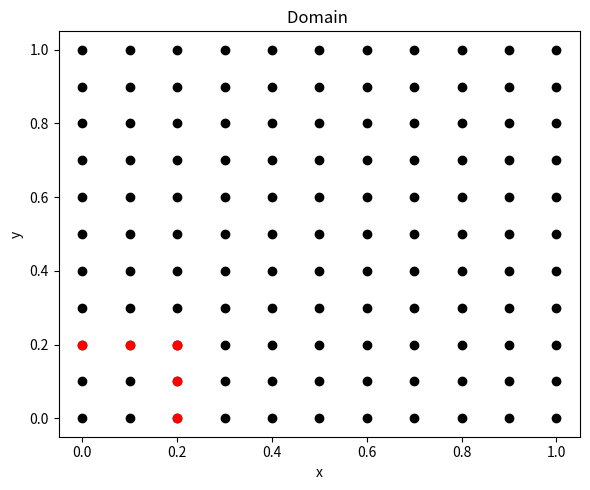
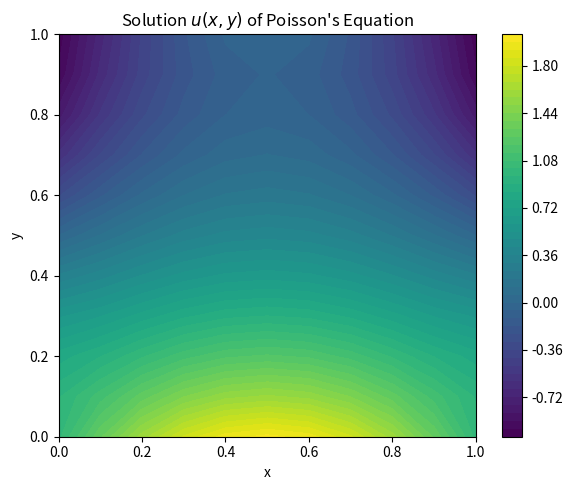

Write the Python code that produced these figures, in order.
import numpy as np
import matplotlib.pyplot as plt
from scipy.sparse import lil_matrix, csc_matrix
from scipy.sparse.linalg import spsolve


def solve_poisson_green_rect(
        a: float,
        b: float,
        Nx: int,
        Ny: int,
        Mmax: int,
        Nmax: int,
        rho_func,
        g_func=None,
) -> tuple:
    """
    Solve Poisson's equation on a rectangular domain [0,a] x [0,b]:

         ∇² u(x,y) = -ρ(x,y)

    with Dirichlet boundary conditions. If g_func is provided then
    u(x,y) = g(x,y) on the boundary; otherwise homogeneous BC (u=0)
    are assumed.

    When g_func is provided, we decompose the solution as:

         u = v + w,

    where v is a lifting function that satisfies v = g on ∂Ω and is
    computed via solving Laplace's equation (∇² v = 0), and w satisfies
    homogeneous BC and:

         ∇² w = -ρ - ∇² v.

    The homogeneous problem for w is solved via an eigenfunction (Green's
    function) expansion using sine series.

    Parameters:
      - a, b: Domain lengths in x and y.
      - Nx, Ny: Number of grid points in x and y.
      - Mmax, Nmax: Truncation levels for the eigenfunction expansion.
      - rho_func: Callable function, rho_func(x, y), returning ρ(x,y).
      - g_func: Optional callable function, g_func(x, y), returning the
                prescribed boundary value on ∂Ω.

    Returns:
      - X, Y: 2D meshgrid arrays for the spatial domain.
      - u: 2D array with the computed solution.
    """
    # Create spatial grid.
    x = np.linspace(0, a, Nx)
    y = np.linspace(0, b, Ny)
    X, Y = np.meshgrid(x, y, indexing="ij")
    dx = a / (Nx - 1)
    dy = b / (Ny - 1)

    # Evaluate the source term ρ(x,y) on the grid.
    rho = rho_func(X, Y)

    # ---------------------------------------------------
    # Step 1: Compute the lifting function v that satisfies
    #         v = g on the boundary.
    #         (If no g_func is given, set v=0.)
    # ---------------------------------------------------
    if g_func is None:
        v = np.zeros_like(X)
    else:
        # Initialize v with boundary values.
        v = np.zeros_like(X)
        # Set boundary values using g_func.
        v[0, :] = g_func(0, y)  # left boundary (x=0)
        v[-1, :] = g_func(a, y)  # right boundary (x=a)
        v[:, 0] = g_func(x, 0)  # bottom boundary (y=0)
        v[:, -1] = g_func(x, b)  # top boundary (y=b)

        # Solve Laplace's equation ∇² v = 0 in the interior
        # using a 5-point finite difference scheme.
        # The unknowns are v[i,j] for i=1..Nx-2, j=1..Ny-2.
        N_in = (Nx - 2) * (Ny - 2)
        A = lil_matrix((N_in, N_in))
        b_vec = np.zeros(N_in)

        def idx(i, j):
            # Map 2D interior indices (i,j) to 1D index.
            return (i - 1) * (Ny - 2) + (j - 1)

        for i in range(1, Nx - 1):
            for j in range(1, Ny - 1):
                k = idx(i, j)
                # Coefficients for the 5-point stencil:
                A[k, k] = -2.0 / dx ** 2 - 2.0 / dy ** 2
                # Left neighbor:
                if i - 1 >= 1:
                    A[k, idx(i - 1, j)] = 1.0 / dx ** 2
                else:
                    # i-1 is boundary; add its value to b.
                    b_vec[k] -= v[0, j] / dx ** 2
                # Right neighbor:
                if i + 1 <= Nx - 2:
                    A[k, idx(i + 1, j)] = 1.0 / dx ** 2
                else:
                    b_vec[k] -= v[-1, j] / dx ** 2
                # Bottom neighbor:
                if j - 1 >= 1:
                    A[k, idx(i, j - 1)] = 1.0 / dy ** 2
                else:
                    b_vec[k] -= v[i, 0] / dy ** 2
                # Top neighbor:
                if j + 1 <= Ny - 2:
                    A[k, idx(i, j + 1)] = 1.0 / dy ** 2
                else:
                    b_vec[k] -= v[i, -1] / dy ** 2

        A = csc_matrix(A)
        v_interior = spsolve(A, b_vec)
        # Place the computed interior values back into v.
        for i in range(1, Nx - 1):
            for j in range(1, Ny - 1):
                k = idx(i, j)
                v[i, j] = v_interior[k]

    # ---------------------------------------------------
    # Step 2: Form the modified source for w:
    #         w satisfies ∇²w = -ρ - ∇²v, with homogeneous BC.
    #         Compute f_mod = -ρ - Lap(v).
    # ---------------------------------------------------
    # Compute Lap(v) using central differences for interior points.
    Lap_v = np.zeros_like(v)
    # Only interior points are needed.
    Lap_v[1:-1, 1:-1] = (
            (v[2:, 1:-1] - 2 * v[1:-1, 1:-1] + v[:-2, 1:-1]) / dx ** 2 +
            (v[1:-1, 2:] - 2 * v[1:-1, 1:-1] + v[1:-1, :-2]) / dy ** 2
    )
    f_mod = -rho - Lap_v  # Right-hand side for w.

    # ---------------------------------------------------
    # Step 3: Solve for w (with homogeneous BC) via eigenfunction expansion.
    #         The eigenfunction expansion for a rectangle is:
    #
    #         w(x,y) = Σₘ₌₁^Mmax Σₙ₌₁^Nmax sin(mπx/a) sin(nπy/b)
    #                  * E[m,n] * I[m,n],
    #
    #         where E[m,n] = 1/[(mπ/a)² + (nπ/b)²] and
    #         I[m,n] = ∫₀ᵃ∫₀ᵇ sin(mπx'/a) sin(nπy'/b) f_mod(x',y') dx' dy'.
    # ---------------------------------------------------
    m_vals = np.arange(1, Mmax + 1)  # shape (Mmax,)
    n_vals = np.arange(1, Nmax + 1)  # shape (Nmax,)

    # Precompute sine eigenfunctions on the grid:
    sin_mx = np.sin(np.outer(m_vals, x) * np.pi / a)  # shape (Mmax, Nx)
    sin_ny = np.sin(np.outer(n_vals, y) * np.pi / b)  # shape (Nmax, Ny)

    # Project f_mod onto the eigenfunctions.
    # I[m,n] = ∬ sin(mπx/a)*sin(nπy/b)* f_mod(x,y) dx dy.
    I = np.einsum('mi,ij,nj->mn', sin_mx, f_mod, sin_ny) * dx * dy

    # Eigenvalue factors.
    m_grid, n_grid = np.meshgrid(m_vals, n_vals, indexing="ij")
    E = 1.0 / (((m_grid * np.pi / a) ** 2) + ((n_grid * np.pi / b) ** 2))

    # Reconstruct w(x,y) on the grid.
    w = np.einsum('mi,mn,nj->ij', sin_mx, E * I, sin_ny)

    # ---------------------------------------------------
    # Final solution: u = v + w.
    # ---------------------------------------------------
    u = v + w
    return X, Y, u


if __name__ == '__main__':
    # Domain parameters.
    a = 1.0
    b = 1.0
    c = 0.3
    d = 0.3

    # Grid resolution.
    Nx, Ny = 11, 11

    # Truncation parameters for the sine series expansion.
    Mmax, Nmax = 50, 50

    x1 = np.linspace(0, a, Nx)
    y1 = np.linspace(0, b, Ny)
    x2 = x1[:int(Nx * c)]
    y2 = y1[:int(Ny * d)]
    x3 = np.intersect1d(x1, x2)
    y3 = np.intersect1d(y1, y2)
    print(x1, y1, x2, y2, x3, y3)

    X3, Y3 = np.meshgrid(x3, y3, indexing="ij")

    # Define the source term ρ(x,y). For example: a Gaussian centered at (0.5, 0.5).
    def rho_func(x, y):
        return np.exp(-50 * ((x - 0.5) ** 2 + (y - 0.5) ** 2))


    # Define inhomogeneous Dirichlet boundary conditions.
    # For illustration, we set a nonzero boundary function.
    def g_func(x, y):
        # Here we choose a simple function.
        # For example, let g(x,y) = sin(πx) + cos(πy) on the boundary.
        return np.sin(np.pi * x) + np.cos(np.pi * y)


    # Uncomment the next line to use homogeneous BC.
    # g_func = None

    # Solve the Poisson equation.
    X, Y, u = solve_poisson_green_rect(a, b, Nx, Ny, Mmax, Nmax, rho_func, g_func=g_func)

    plt.figure(figsize=(6, 5))
    plt.xlabel("x")
    plt.ylabel("y")
    plt.plot(X, Y, 'ko')
    plt.plot(X3[:, -1], Y3[:, -1], 'ro')
    plt.plot(X3[-1, :], Y3[-1, :], 'ro')

    plt.title("Domain ")
    plt.tight_layout()
    plt.show()

    plt.close("all")

    # Plot the computed solution.
    plt.figure(figsize=(6, 5))
    contour = plt.contourf(X, Y, u, levels=50, cmap="viridis")
    plt.colorbar(contour)
    plt.xlabel("x")
    plt.ylabel("y")
    plt.title("Solution $u(x,y)$ of Poisson's Equation")
    plt.tight_layout()
    # plt.show()
